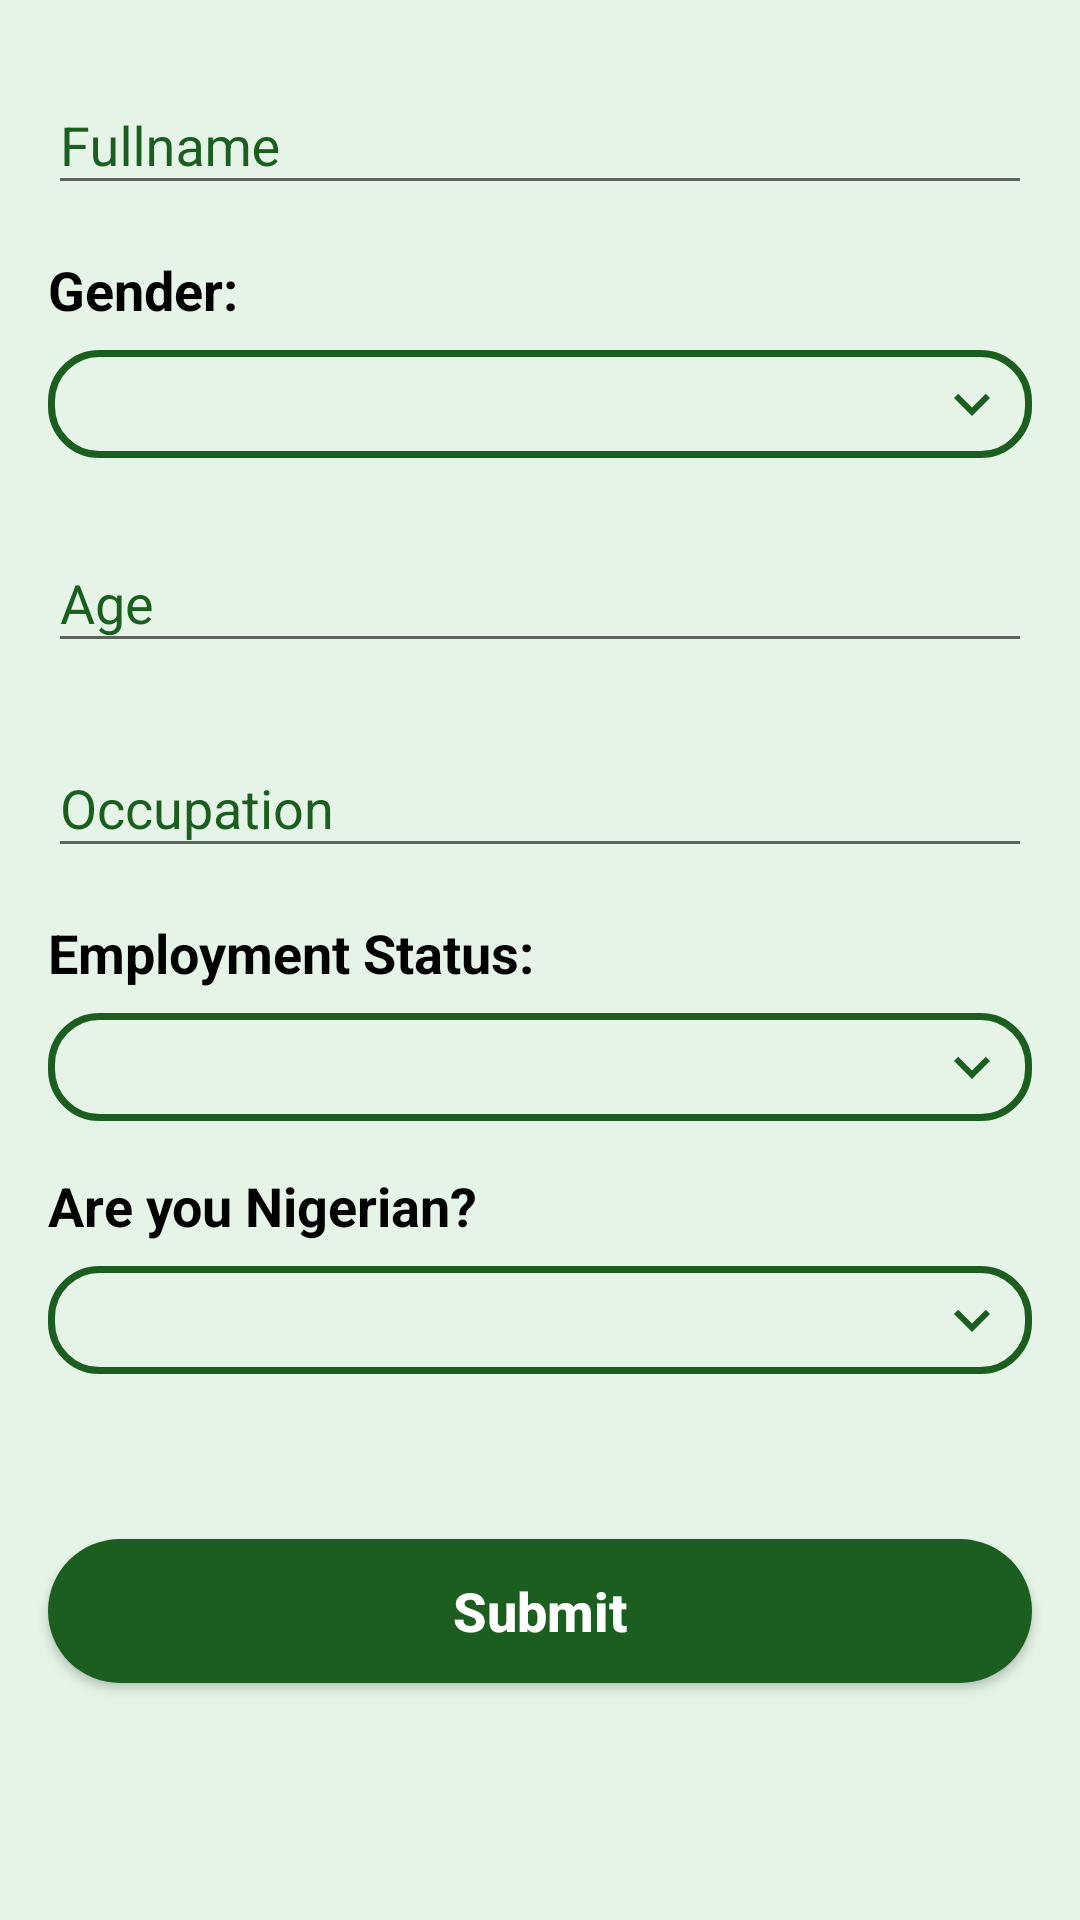

Layout XML and referenced resources for this Android screen:
<!-- AndroidManifest.xml: application theme AppTheme.NoActionBar -->
<!-- res/layout/activity_add_person.xml -->
<?xml version="1.0" encoding="utf-8"?>
<androidx.constraintlayout.widget.ConstraintLayout xmlns:android="http://schemas.android.com/apk/res/android"
    xmlns:app="http://schemas.android.com/apk/res-auto"
    xmlns:tools="http://schemas.android.com/tools"
    android:layout_width="match_parent"
    android:layout_height="match_parent"
    android:background="@color/background_color"
    tools:context="com.maro.kontripeople.tools.AddPerson">

    <com.google.android.material.textfield.TextInputLayout
        android:id="@+id/name_input"
        android:layout_width="0dp"
        android:layout_height="wrap_content"
        android:layout_marginStart="16dp"
        android:layout_marginTop="16dp"
        android:layout_marginEnd="16dp"
        android:hint="Fullname"
        android:textColorHint="@color/base_color"
        app:layout_constraintEnd_toEndOf="parent"
        app:layout_constraintStart_toStartOf="parent"
        app:layout_constraintTop_toTopOf="parent">

        <com.google.android.material.textfield.TextInputEditText
            android:id="@+id/name_edittext"
            android:layout_width="match_parent"
            android:layout_height="wrap_content"
            android:inputType="textPersonName|textCapWords"
            android:textColorHint="@color/base_color" />
    </com.google.android.material.textfield.TextInputLayout>

    <com.google.android.material.textfield.TextInputLayout
        android:id="@+id/occupation_input"
        android:layout_width="0dp"
        android:layout_height="wrap_content"
        android:layout_marginTop="16dp"
        android:hint="Occupation"
        android:textColorHint="@color/base_color"
        app:layout_constraintEnd_toEndOf="@id/name_input"
        app:layout_constraintStart_toStartOf="@id/name_input"
        app:layout_constraintTop_toBottomOf="@+id/age_input">

        <com.google.android.material.textfield.TextInputEditText
            android:id="@+id/occupation_edittext"
            android:layout_width="match_parent"
            android:layout_height="wrap_content"
            android:inputType="text|textCapWords" />
    </com.google.android.material.textfield.TextInputLayout>

    <com.google.android.material.textfield.TextInputLayout
        android:id="@+id/age_input"
        android:layout_width="0dp"
        android:layout_height="wrap_content"
        android:layout_marginTop="16dp"
        android:hint="Age"
        android:textColorHint="@color/base_color"
        app:layout_constraintEnd_toEndOf="@+id/occupation_input"
        app:layout_constraintStart_toStartOf="@+id/occupation_input"
        app:layout_constraintTop_toBottomOf="@id/gender_spinner">

        <com.google.android.material.textfield.TextInputEditText
            android:id="@+id/age_edittext"
            android:layout_width="match_parent"
            android:layout_height="wrap_content"
            android:inputType="number" />
    </com.google.android.material.textfield.TextInputLayout>

    <Spinner
        android:id="@+id/gender_spinner"
        android:layout_width="0dp"
        android:layout_height="36dp"
        android:layout_marginTop="8dp"
        android:background="@drawable/edittext_background"
        app:layout_constraintEnd_toEndOf="@+id/name_input"
        app:layout_constraintStart_toStartOf="@+id/name_input"
        app:layout_constraintTop_toBottomOf="@+id/textView"/>


    <Spinner
        android:id="@+id/employment_spinner"
        android:layout_width="0dp"
        android:layout_height="36dp"
        android:layout_marginTop="8dp"
        android:background="@drawable/edittext_background"
        app:layout_constraintEnd_toEndOf="@+id/name_input"
        app:layout_constraintHorizontal_bias="0.0"
        app:layout_constraintStart_toStartOf="@+id/name_input"
        app:layout_constraintTop_toBottomOf="@+id/employment__" />

    <ImageView
        android:id="@+id/imageView2"
        android:layout_width="wrap_content"
        android:layout_height="wrap_content"
        android:layout_marginEnd="8dp"
        app:layout_constraintBottom_toBottomOf="@+id/employment_spinner"
        app:layout_constraintEnd_toEndOf="@+id/employment_spinner"
        app:layout_constraintTop_toTopOf="@+id/employment_spinner"
        app:srcCompat="@drawable/ic_baseline_expand_more_24" />

    <Spinner
        android:id="@+id/citizen_spinner"
        android:layout_width="0dp"
        android:layout_height="36dp"
        android:layout_marginTop="8dp"
        android:background="@drawable/edittext_background"
        app:layout_constraintEnd_toEndOf="@+id/name_input"
        app:layout_constraintStart_toStartOf="@+id/name_input"
        app:layout_constraintTop_toBottomOf="@+id/citizen_"/>

    <ImageView
        android:id="@+id/imageView3"
        android:layout_width="wrap_content"
        android:layout_height="wrap_content"
        android:layout_marginEnd="8dp"
        app:layout_constraintBottom_toBottomOf="@+id/citizen_spinner"
        app:layout_constraintEnd_toEndOf="@+id/citizen_spinner"
        app:layout_constraintTop_toTopOf="@+id/citizen_spinner"
        app:srcCompat="@drawable/ic_baseline_expand_more_24" />

    <TextView
        android:id="@+id/textView"
        android:layout_width="wrap_content"
        android:layout_height="wrap_content"
        android:layout_marginTop="16dp"
        android:text="Gender:"
        android:textColor="@color/black"
        android:textSize="18sp"
        android:textStyle="bold"
        app:layout_constraintStart_toStartOf="@+id/name_input"
        app:layout_constraintTop_toBottomOf="@+id/name_input" />

    <TextView
        android:id="@+id/employment__"
        android:layout_width="wrap_content"
        android:layout_height="wrap_content"
        android:layout_marginTop="16dp"
        android:text="Employment Status:"
        android:textColor="@color/black"
        android:textSize="18sp"
        android:textStyle="bold"
        app:layout_constraintStart_toStartOf="@+id/occupation_input"
        app:layout_constraintTop_toBottomOf="@+id/occupation_input" />

    <TextView
        android:id="@+id/citizen_"
        android:layout_width="wrap_content"
        android:layout_height="wrap_content"
        android:layout_marginTop="16dp"
        android:text="Are you Nigerian?"
        android:textColor="@color/black"
        android:textSize="18sp"
        android:textStyle="bold"
        app:layout_constraintStart_toStartOf="@+id/name_input"
        app:layout_constraintTop_toBottomOf="@+id/employment_spinner" />

    <Button
        android:id="@+id/submit"
        android:layout_width="0dp"
        android:layout_height="wrap_content"
        android:layout_marginStart="16dp"
        android:layout_marginEnd="16dp"
        android:layout_marginBottom="24dp"
        android:background="@drawable/rounded_button"
        android:text="Submit"
        android:textAllCaps="false"
        android:textColor="@color/white"
        android:textSize="18sp"
        android:textStyle="bold"
        app:layout_constraintBottom_toBottomOf="parent"
        app:layout_constraintEnd_toEndOf="parent"
        app:layout_constraintHorizontal_bias="0.50"
        app:layout_constraintStart_toStartOf="parent"
        app:layout_constraintTop_toBottomOf="@+id/citizen_spinner" />

    <ProgressBar
        android:id="@+id/submit_progressBar"
        style="?android:attr/progressBarStyle"
        android:layout_width="wrap_content"
        android:layout_height="wrap_content"
        app:layout_constraintBottom_toBottomOf="parent"
        app:layout_constraintEnd_toEndOf="parent"
        app:layout_constraintStart_toStartOf="parent"
        app:layout_constraintTop_toTopOf="@+id/name_input" />

    <ImageView
        android:id="@+id/imageView"
        android:layout_width="wrap_content"
        android:layout_height="wrap_content"
        android:layout_marginEnd="8dp"
        app:layout_constraintBottom_toBottomOf="@+id/gender_spinner"
        app:layout_constraintEnd_toEndOf="@+id/gender_spinner"
        app:layout_constraintTop_toTopOf="@+id/gender_spinner"
        app:srcCompat="@drawable/ic_baseline_expand_more_24" />
</androidx.constraintlayout.widget.ConstraintLayout>
<!-- resources referenced by this layout -->
<resources>
  <color name="background_color">#E5F4E6</color>
  <color name="base_color">#1B5E20</color>
  <color name="black">#000</color>
  <color name="white">#fff</color>
  <!-- drawable edittext_background (drawable-v24) -->
  <?xml version="1.0" encoding="utf-8"?>
  <shape xmlns:android="http://schemas.android.com/apk/res/android">
  <solid android:color="@color/background_color"/>
  <corners android:radius="16dp"/>
  <stroke android:color="@color/base_color"
      android:width="2.2dp"/>
  <padding android:left="16dp"
      android:bottom="8dp"
      android:right="16dp"
      android:top="8dp"/>
  </shape>
  <!-- drawable ic_baseline_expand_more_24 (drawable-v24) -->
  <vector xmlns:android="http://schemas.android.com/apk/res/android"
      android:width="24dp"
      android:height="24dp"
      android:viewportWidth="24"
      android:viewportHeight="24"
      android:tint="@color/base_color">
    <path
        android:fillColor="@android:color/white"
        android:pathData="M16.59,8.59L12,13.17 7.41,8.59 6,10l6,6 6,-6z"/>
  </vector>
  <!-- drawable rounded_button (drawable-v24) -->
  <?xml version="1.0" encoding="utf-8"?>
  <shape xmlns:android="http://schemas.android.com/apk/res/android">
  <solid android:color="@color/base_color"/>
  <corners android:radius="50dp"/>
      <padding android:left="32dp"
          android:right="32dp"/>
  
  </shape>
  <style name="AppTheme.NoActionBar">
          <item name="windowActionBar">false</item>
          <item name="windowNoTitle">true</item>
  
      </style>
</resources>
